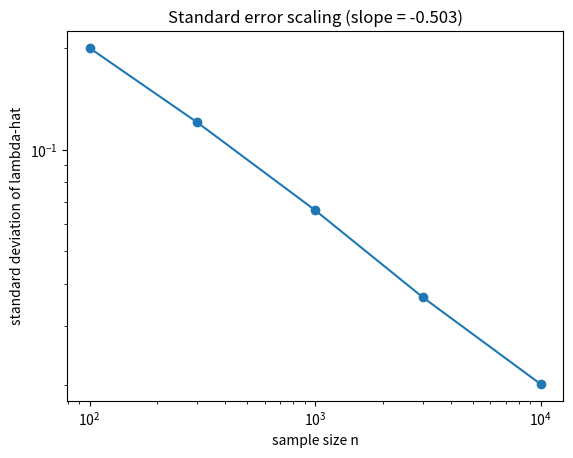

Recreate this plot in Python.
"""P-Set 0, Part 4.

This file is already named what you submit. Fill in the THREE function bodies marked
`raise NotImplementedError` — the likelihood, the closed-form estimate, and the
numerical one — and submit this same file. The other two — `standard_error_experiment` and `estimate_slope` —
are supplied already working. Read them; do not rewrite them.

Signatures, argument order and return types must stay exactly as given: your
submission is checked automatically.

The checks are diagnostic. Credit is for a genuine attempt, not for passing them all —
a wrong answer passes the completion check; a stub that returns nothing does not.

Setup. You need Python 3.10+ with numpy, scipy and matplotlib:

    # macOS / Linux
    python3 -m venv ps0_env && source ps0_env/bin/activate

    # Windows (PowerShell)
    py -m venv ps0_env; .\\ps0_env\\Scripts\\Activate.ps1

    pip install numpy scipy matplotlib

Then run it -- macOS/Linux `python3 mle_ps0.py`, Windows `python mle_ps0.py`. A standard
Windows install provides `py` and `python` but usually not `python3`, so the same command
does not work on both.
"""

import numpy as np
from scipy.optimize import minimize
import matplotlib

matplotlib.use("Agg")  # write the figure to a file without needing a display
import matplotlib.pyplot as plt  # noqa: E402


def nll_exponential(lam, data):
    """Negative log-likelihood of `data` under Exponential(lam).

    Parameters
    ----------
    lam : float
        Rate parameter, lam > 0. NOTE: scipy.optimize.minimize passes this as a
        length-1 array rather than a scalar, so unpack it defensively.
    data : np.ndarray
        1-D array of non-negative floats.

    Returns
    -------
    float
        The value of -l(lam). Item 3.1 gives you the formula for l(lam).
    """
    lam = float(np.asarray(lam).reshape(-1)[0])
    x = np.asarray(data, dtype=float)
    # raise NotImplementedError("TODO")
    return float(-len(x) * np.log(lam) + lam * np.sum(x))


def mle_exponential_analytic(data):
    """Closed-form MLE of the exponential rate.

    Returns
    -------
    float
        Your closed-form result from item 3.1.
    """
    x = np.asarray(data, dtype=float)
    # raise NotImplementedError("TODO")
    S = float(np.mean(x))
    return (1 / S)


def mle_exponential_numeric(data):
    """MLE of the exponential rate, by minimizing nll_exponential numerically.

    Use `scipy.optimize.minimize` with `bounds` keeping lam strictly positive —
    the log-likelihood is undefined at lam = 0.

    Use a FIXED starting guess such as 1.0. Do not start at 1/data.mean(): that is
    the analytic answer, so the optimizer would hand back its own starting point and
    the agreement you discuss in item 4.3 would be true by construction rather than
    earned. The two routes have to be independent for the comparison to mean anything.

    Returns
    -------
    float
    """
    x = np.asarray(data, dtype=float)
    # raise NotImplementedError("TODO")

    def n_log_like_dist(x0):
        return -1.0*(np.sum(np.log(x0) - x0*x))

    lam = minimize(n_log_like_dist, x0 = [1.0], bounds = [(1e-12, None)])
    return lam.x[0]


def standard_error_experiment(sample_sizes, lam_true, n_trials, rng):
    """How the spread of the estimator shrinks as the sample grows.

    SUPPLIED — you do not need to write this one. It is the Monte Carlo loop: for each
    n, draw `n_trials` datasets of size n, estimate lam for each, and record the spread
    of those estimates. It calls YOUR `mle_exponential_analytic`, so it only works once
    that one does.

    Read it rather than skipping it — the pattern (simulate many datasets, look at the
    distribution of an estimator) is the whole of Monte Carlo error analysis, and week 2
    formalises it.

    Note `rng.exponential` takes the SCALE (1/lam), not the rate.

    Parameters
    ----------
    sample_sizes : list[int]
    lam_true : float
    n_trials : int
    rng : np.random.Generator

    Returns
    -------
    dict[int, float]
        Maps each n to the standard deviation of the estimates at that n.
    """
    out = {}
    for n in sample_sizes:
        samples = rng.exponential(1.0 / lam_true, size=(n_trials, int(n)))
        estimates = np.array([mle_exponential_analytic(row) for row in samples])
        sd = float(np.std(estimates))
        if sd == 0.0:
            # Every one of n_trials different datasets gave the SAME estimate, which a
            # real estimator cannot do. Say so here rather than letting it surface later
            # as log(0) -> a nan slope and an empty log-log plot, which looks like our
            # bug and is actually a signal about mle_exponential_analytic.
            raise ValueError(
                f"At n={int(n)}, all {n_trials} simulated datasets produced the identical "
                f"estimate {estimates[0]!r}. That means mle_exponential_analytic is "
                "ignoring its `data` argument -- check it uses the sample, not a constant."
            )
        out[int(n)] = sd
    return out


def estimate_slope(sample_sizes, std_devs):
    """Fit log(sd) against log(n) and return the slope.

    SUPPLIED — you do not need to write this one. It is here because the log-log
    fit is the standard way to measure a power law numerically, and week 2
    asks you to interpret the number it returns.

    Note the value lookup: `standard_error_experiment` returns a dict, and
    iterating a dict yields its KEYS (the sample sizes), not its values -- so
    `list(std_devs)` would fit log(n) against log(n) and return +1.

    Parameters
    ----------
    sample_sizes : list[int]
    std_devs : dict[int, float] | list[float]
        Either the dict from standard_error_experiment, or the standard
        deviations in the same order as sample_sizes.

    Returns
    -------
    float
        The fitted slope. Theory predicts a specific value — week 2 asks you
        whether your measurement is consistent with it.
    """
    sizes = np.asarray(sample_sizes, dtype=float)
    if isinstance(std_devs, dict):
        sds = np.asarray([std_devs[n] for n in sample_sizes], dtype=float)
    else:
        sds = np.asarray(std_devs, dtype=float)
    slope, _intercept = np.polyfit(np.log(sizes), np.log(sds), 1)
    return float(slope)


if __name__ == "__main__":
    rng = np.random.default_rng(0)
    lam_true = 2.0

    # One dataset: compare the two routes.
    data = rng.exponential(1.0 / lam_true, size=500)
    analytic = mle_exponential_analytic(data)
    numeric = mle_exponential_numeric(data)
    print(f"analytic : {analytic:.6f}")
    print(f"numeric  : {numeric:.6f}")
    print(f"|diff|   : {abs(analytic - numeric):.3e}")

    # The scaling sweep.
    sample_sizes = [100, 300, 1000, 3000, 10000]
    sds = standard_error_experiment(sample_sizes, lam_true, n_trials=500, rng=rng)
    slope = estimate_slope(sample_sizes, sds)
    print(f"fitted slope: {slope:.4f}")

    # The log-log plot. Axis labels and a title are required.
    plt.figure()
    plt.loglog(sample_sizes, [sds[n] for n in sample_sizes], "o-")
    plt.xlabel("sample size n")
    plt.ylabel("standard deviation of lambda-hat")
    plt.title(f"Standard error scaling (slope = {slope:.3f})")
    plt.savefig("se_scaling.png", dpi=150, bbox_inches="tight")
    print("wrote se_scaling.png")
